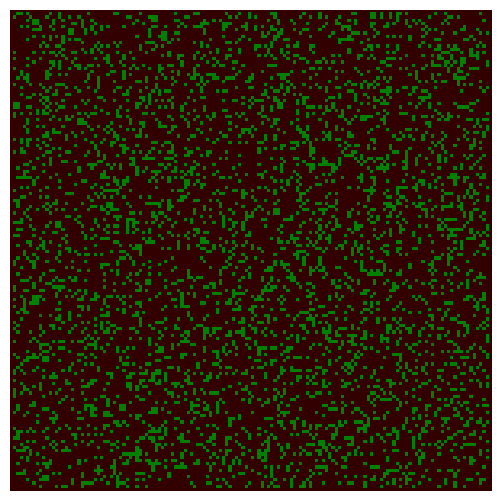

Write the Python code that produced this figure.
import numpy as np
import matplotlib.pyplot as plt
from matplotlib import animation
from matplotlib import colors

# http://web.archive.org/web/20230212225125/https://triplebyte.com/blog/how-fire-spreads-mathematical-models-and-simulators

# # neighborhood = ((-1,-1), (-1,0), (-1,1), (0,-1), (0, 1), (1,-1), (1,0), (1,1))
# # NY and NX are now neighborhood
# NY=([-1,-1,-1,
#       0,    0,
#       1, 1, 1])
# NX=([-1, 0, 1,
#      -1,    1,
#      -1, 0, 1])
# NZ=(
# [.1,.1,.1,
#  .1,    1,
#  .1, 1, 1])

# Displacements from a cell to its eight nearest neighbours
neighbourhood = ((-1, -1), (-1, 0), (-1, 1), 
                (0, -1),            (0, 1), 
                (1, -1), (1, 0), (1, 1))
# windp = [.1 if x+y<=0 else 1 for x,y in neighbourhood]
windp = [.1, .1, .1, 
        .1,    1, 
        .1, 1, 1]
print("Wind Probability", windp)
EMPTY, TREE, FIRE, WATER = 0, 1, 2, 3
colors_list = [(0.2, 0, 0), (0, 0.5, 0), (1, 0, 0), 'orange', 'blue']
cmap = colors.ListedColormap(colors_list)
bounds = [0, 1, 2, 3, 4]
norm = colors.BoundaryNorm(bounds, cmap.N)


def iterate(X):
    """Iterate the forest according to the forest-fire rules."""
    # The boundary of the forest is always empty, so only consider cells
    # indexed from 1 to nx-2, 1 to ny-2
    X1 = np.zeros((ny, nx))
    for ix in range(1, nx-1):
        for iy in range(1, ny-1):
            if X[iy, ix] == WATER:
                X1[iy, ix] = WATER
            if X[iy, ix] == EMPTY and np.random.random() <= p:
                X1[iy, ix] = TREE
            if X[iy, ix] == TREE:
                X1[iy, ix] = TREE
                for dy, dx in neighbourhood:
                    # The diagonally-adjacent trees are further away, so
                    # only catch fire with a reduced probability:
                    # if abs(dx) == abs(dy) and np.random.random() < .0567:
                    #     continue
                    if X[iy+dy, ix+dx] == FIRE and np.random.random() <= windp[neighbourhood.index((dx, dy))]:
                        X1[iy, ix] = FIRE
                        break
                else:
                    if np.random.random() <= f:
                        X1[iy, ix] = FIRE
    return X1


# The initial fraction of the forest occupied by trees.
forest_fraction = 0.2

# Probability of new tree growth per empty cell, and of lightning strike.
p, f = 0.06, 0.0005

# Forest size (number of cells in x and y directions).
nx, ny = 150, 150

# Initialize the forest grid.
X = np.zeros((ny, nx))
X[1:ny-1, 1:nx-1] = np.random.randint(0, 2, size=(ny-2, nx-2))
X[1:ny-1, 1:nx-1] = np.random.random(size=(ny-2, nx-2)) < forest_fraction

# # Water
# X[40:50, 90:100] = WATER
# X[50:60, 80:90] = WATER
# X[60:70, 70:80] = WATER
# X[70:80, 60:70] = WATER
# X[80:90, 50:60] = WATER
# X[90:100,40:50] = WATER
# X[10:90, 10:15] = WATER
# X[10:90, 40:45] = WATER
# X[10:90, 60:65] = WATER
# X[10:90, 80:85] = WATER

fig = plt.figure(figsize=(25/3, 6.25))
ax = fig.add_subplot(111)
ax.set_axis_off()
im = ax.imshow(X, cmap=cmap, norm=norm)  # , interpolation='nearest')

# The animation function: called to produce a frame for each generation.


def animate(i):
    im.set_data(animate.X)
    animate.X = iterate(animate.X)


# Bind our grid to the identifier X in the animate function's namespace.
animate.X = X

# Interval between frames (ms).
interval = 50
anim = animation.FuncAnimation(fig, animate, interval=interval, frames=100)
plt.show()
